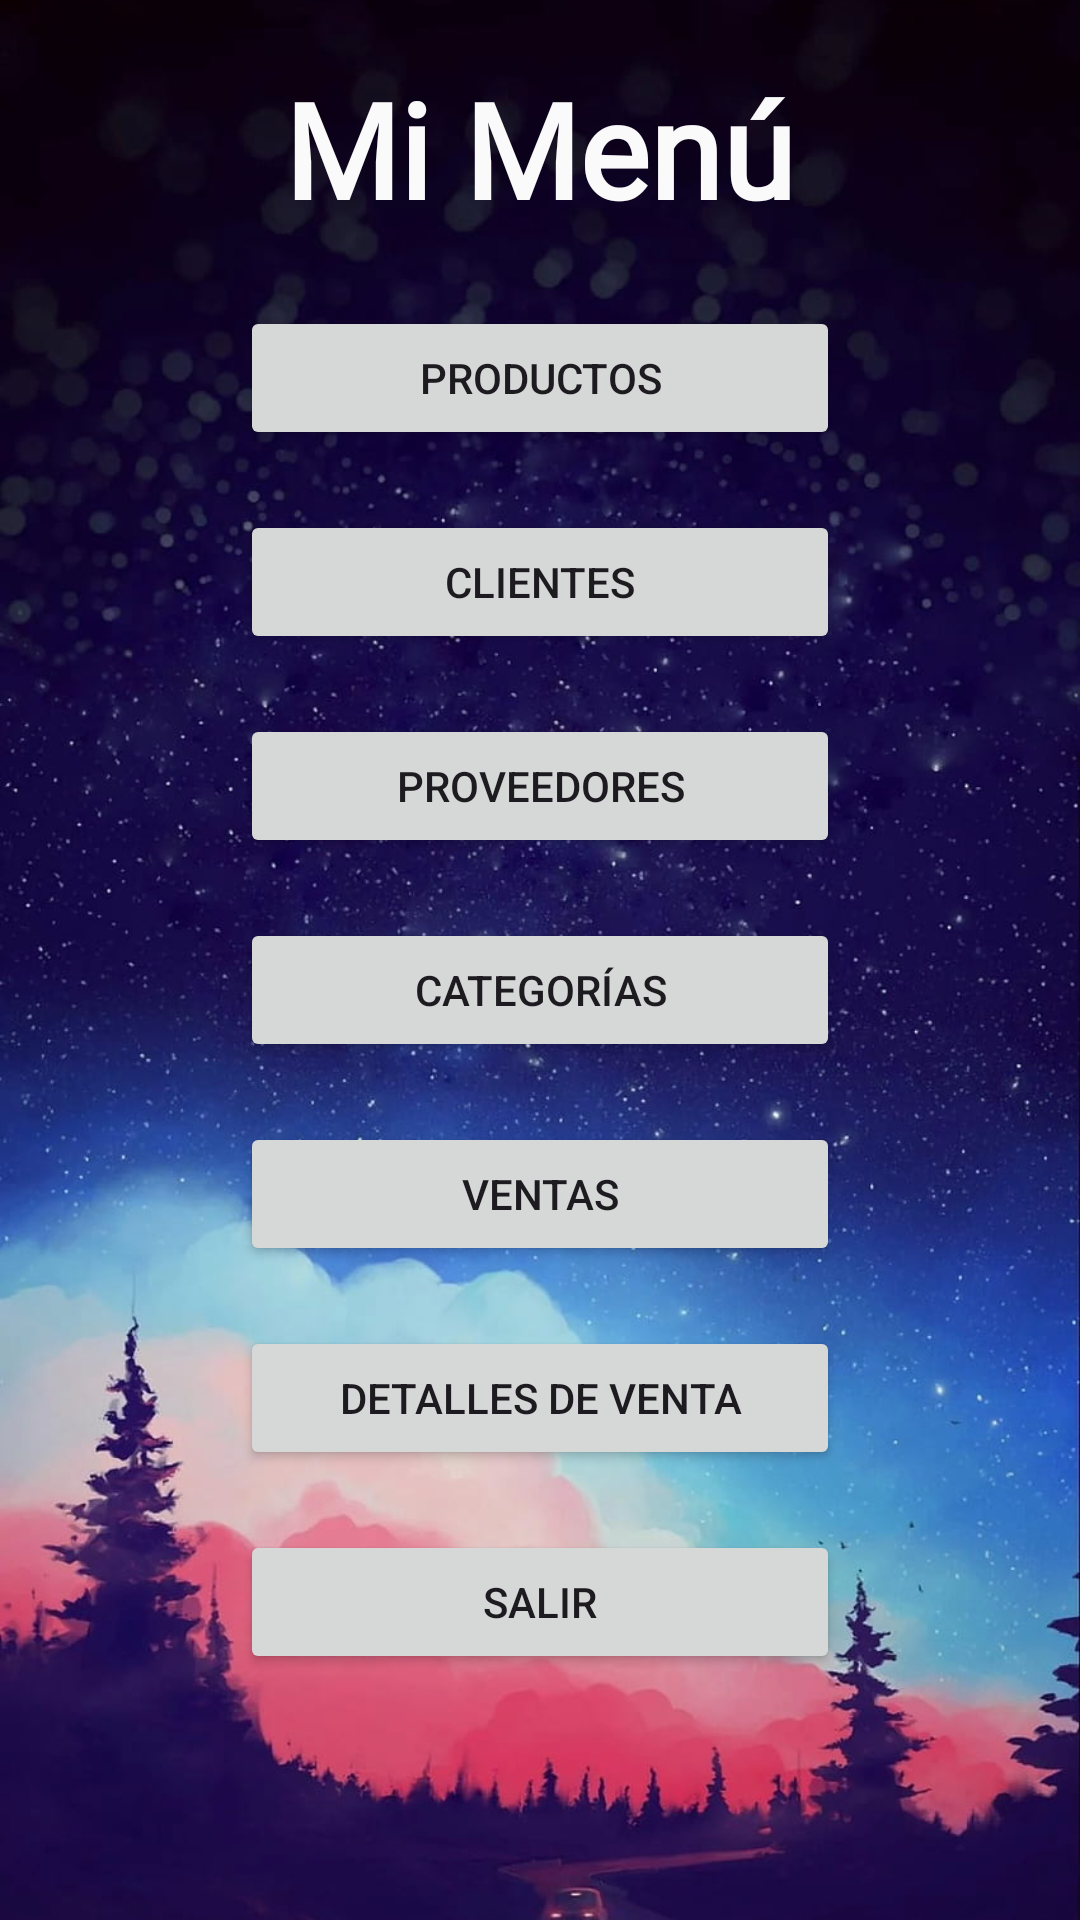

Here is an Android app screen rendered from its layout file. Give the layout XML and the strings, colors and styles it references.
<!-- AndroidManifest.xml: application theme Theme.Base -->
<!-- res/layout/activity_personal.xml -->
<?xml version="1.0" encoding="utf-8"?>
<RelativeLayout xmlns:android="http://schemas.android.com/apk/res/android"
                xmlns:tools="http://schemas.android.com/tools"
                android:layout_width="match_parent"
                android:layout_height="match_parent"
                tools:context=".MainActivity">



    <ImageView
            android:id="@+id/backgroundImage"
            android:layout_width="match_parent"
            android:layout_height="match_parent"
            android:scaleType="centerCrop"
            android:src="@drawable/fondo" />

    <TextView
            android:id="@+id/titleTextView"
            android:layout_width="wrap_content"
            android:layout_height="wrap_content"
            android:text="Mi Menú"
            android:textSize="44sp"
            android:textColor="#FAFAFB"
            android:layout_marginTop="20dp"
            android:layout_centerHorizontal="true"
            android:fontFamily="@font/bungee_shade"
            android:textStyle="bold"
            android:textAllCaps="false"
            android:textAlignment="center"/>

    <LinearLayout
            android:orientation="vertical"
            android:layout_width="match_parent"
            android:layout_height="match_parent"
            android:gravity="center">


        <Button
                android:id="@+id/btnProductos"
                android:layout_width="200dp"
                android:layout_height="wrap_content"
                android:text="Productos"
                android:layout_marginTop="20dp"
                android:layout_centerHorizontal="true"
                android:onClick="onButtonClick"/>

        <Button
                android:id="@+id/btnClientes"
                android:layout_width="200dp"
                android:layout_height="wrap_content"
                android:text="Clientes"
                android:layout_below="@id/btnProductos"
                android:layout_marginTop="20dp"
                android:layout_centerHorizontal="true"
                android:onClick="onButtonClick"/>

        <Button
                android:id="@+id/btnProveedores"
                android:layout_width="200dp"
                android:layout_height="wrap_content"
                android:text="Proveedores"
                android:layout_below="@id/btnClientes"
                android:layout_marginTop="20dp"
                android:layout_centerHorizontal="true"
                android:onClick="onButtonClick"/>

        <Button
                android:id="@+id/btnCategorias"
                android:layout_width="200dp"
                android:layout_height="wrap_content"
                android:text="Categorías"
                android:layout_below="@id/btnProveedores"
                android:layout_marginTop="20dp"
                android:layout_centerHorizontal="true"
                android:onClick="onButtonClick"/>

        <Button
                android:id="@+id/btnVentas"
                android:layout_width="200dp"
                android:layout_height="wrap_content"
                android:text="Ventas"
                android:layout_below="@id/btnCategorias"
                android:layout_marginTop="20dp"
                android:layout_centerHorizontal="true"
                android:onClick="onButtonClick"/>

        <Button
                android:id="@+id/btnDetallesVenta"
                android:layout_width="200dp"
                android:layout_height="wrap_content"
                android:text="Detalles de Venta"
                android:layout_below="@id/btnVentas"
                android:layout_marginTop="20dp"
                android:layout_centerHorizontal="true"
                android:onClick="onButtonClick"/>
        <Button
                android:id="@+id/salir"
                android:layout_width="200dp"
                android:layout_height="wrap_content"
                android:text="Salir"
                android:layout_below="@id/btnVentas"
                android:layout_marginTop="20dp"
                android:layout_centerHorizontal="true"
                android:onClick="onButtonClick"/>

    </LinearLayout>

</RelativeLayout>
<!-- resources referenced by this layout -->
<resources>
  <!-- drawable fondo: jpg bitmap (drawable, 116371 bytes) -->
  <style name="Theme.Base" parent="Base.Theme.Base" />
  <style name="Base.Theme.Base" parent="Theme.Material3.DayNight.NoActionBar">
          
          
      </style>
</resources>
